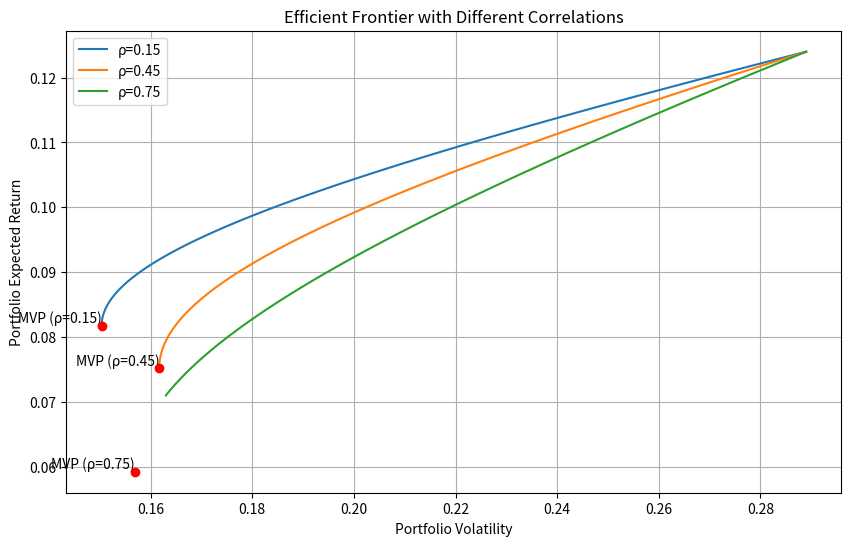

Recreate this plot in Python.
import numpy as np
import matplotlib.pyplot as plt
import os

# 资产参数
mu1, mu2 = 0.071, 0.124
vol1, vol2 = 0.163, 0.289

# 相关系数
rhos = [0.15, 0.45, 0.75]

# 计算最小方差组合
def calculate_mvp(rho):
    cov = rho * vol1 * vol2
    sigma = np.array([[vol1**2, cov], [cov, vol2**2]])
    ones = np.array([1, 1])
    sigma_inv = np.linalg.inv(sigma)
    w_mvp = ones @ sigma_inv / (ones @ sigma_inv @ ones)
    vol_mvp = np.sqrt(w_mvp @ sigma @ w_mvp)
    mu_mvp = w_mvp @ np.array([mu1, mu2])
    return w_mvp, mu_mvp, vol_mvp

# 计算有效前沿
def calculate_frontier(rho, n_points=100):
    cov = rho * vol1 * vol2
    sigma = np.array([[vol1**2, cov], [cov, vol2**2]])
    sigma_inv = np.linalg.inv(sigma)

    # 生成权重
    w1 = np.linspace(0, 1, n_points)
    w2 = 1 - w1

    # 计算组合收益和波动率
    mu_p = w1 * mu1 + w2 * mu2
    vol_p = np.sqrt(w1**2 * vol1**2 + w2**2 * vol2**2 + 2 * w1 * w2 * cov)

    # 计算最小方差组合
    w_mvp, mu_mvp, vol_mvp = calculate_mvp(rho)

    # 只保留有效前沿部分（收益大于MVP的部分）
    mask = mu_p >= mu_mvp
    mu_p = mu_p[mask]
    vol_p = vol_p[mask]

    return mu_p, vol_p, (w_mvp, mu_mvp, vol_mvp)

# 绘制图形
plt.figure(figsize=(10, 6))

for rho in rhos:
    mu_p, vol_p, (w_mvp, mu_mvp, vol_mvp) = calculate_frontier(rho)
    plt.plot(vol_p, mu_p, label=f'ρ={rho}')
    plt.scatter(vol_mvp, mu_mvp, color='red', zorder=5)
    plt.text(vol_mvp, mu_mvp, f'MVP (ρ={rho})', ha='right', va='bottom')

# 计算ρ=0.45时的特定值
w_mvp_45, mu_mvp_45, vol_mvp_45 = calculate_mvp(0.45)

# 计算目标收益10%时的最小波动率
def calculate_vol_at_target(rho, target_return):
    cov = rho * vol1 * vol2
    sigma = np.array([[vol1**2, cov], [cov, vol2**2]])
    sigma_inv = np.linalg.inv(sigma)

    A = np.array([mu1, mu2]) @ sigma_inv @ np.array([mu1, mu2])
    B = np.array([mu1, mu2]) @ sigma_inv @ np.array([1, 1])
    C = np.array([1, 1]) @ sigma_inv @ np.array([1, 1])
    D = A * C - B**2

    lambda_val = (C * target_return - B) / D
    gamma_val = (A - B * target_return) / D

    w = lambda_val * sigma_inv @ np.array([mu1, mu2]) + gamma_val * sigma_inv @ np.array([1, 1])
    vol = np.sqrt(w @ sigma @ w)
    return vol

vol_at_target = calculate_vol_at_target(0.45, 0.10)

# 图形设置
plt.title('Efficient Frontier with Different Correlations')
plt.xlabel('Portfolio Volatility')
plt.ylabel('Portfolio Expected Return')
plt.legend()
plt.grid(True)

# 保存图形
figure_path = 'efficient_frontier.png'
plt.savefig(figure_path)
plt.close()

# 准备结果
result = {
    'mvp_vol_at_rho45': vol_mvp_45,
    'frontier_vol_at_target': vol_at_target,
    'figure_path': os.path.abspath(figure_path)
}

print(result)
